Photos from the image-classification dataset "Final_Spinach_NPK_Dataset_Clean" in the GitHub repository rajsinghkog/hydrophonic_system. Its 4 classes are: healthy, nitrogen deficiency, phosphorus deficiency, potassium deficiency.

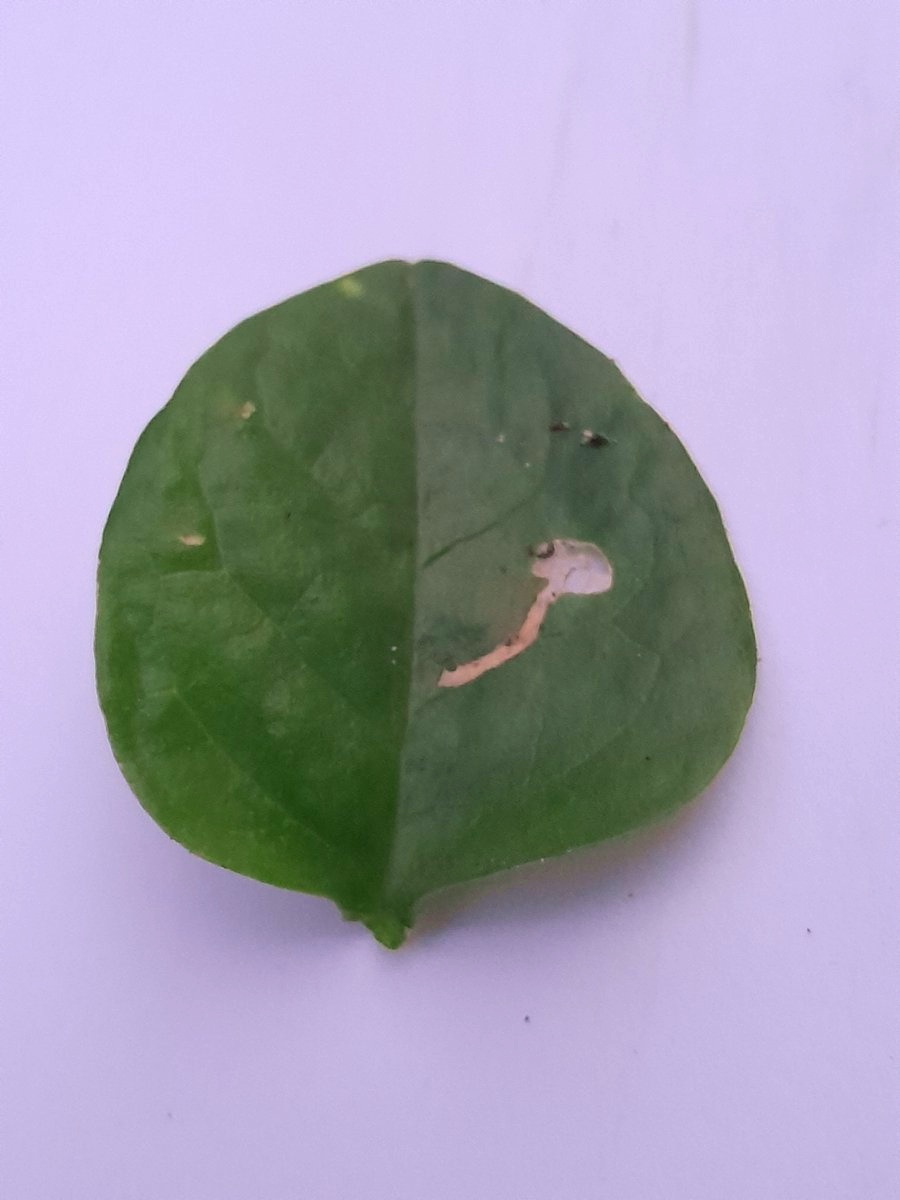
Label: phosphorus deficiency

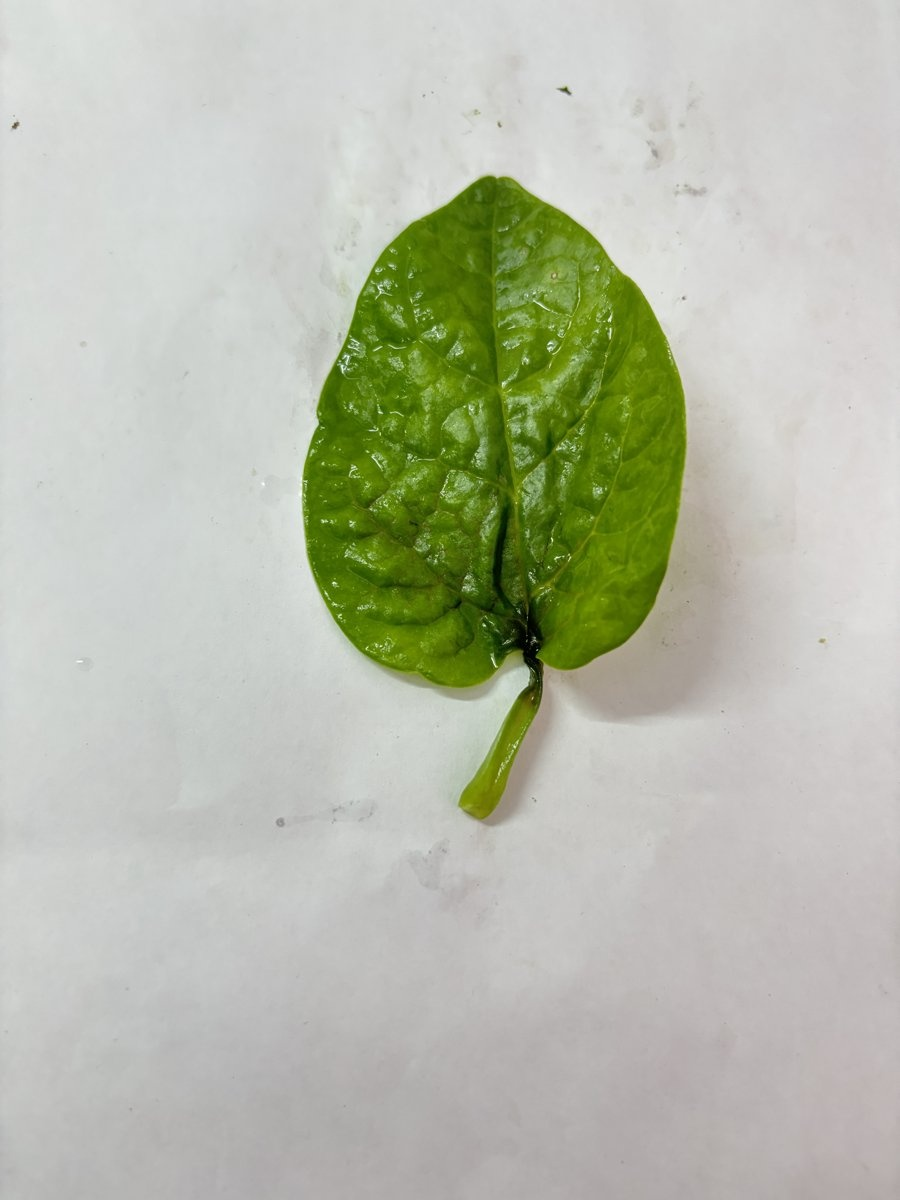
Label: healthy

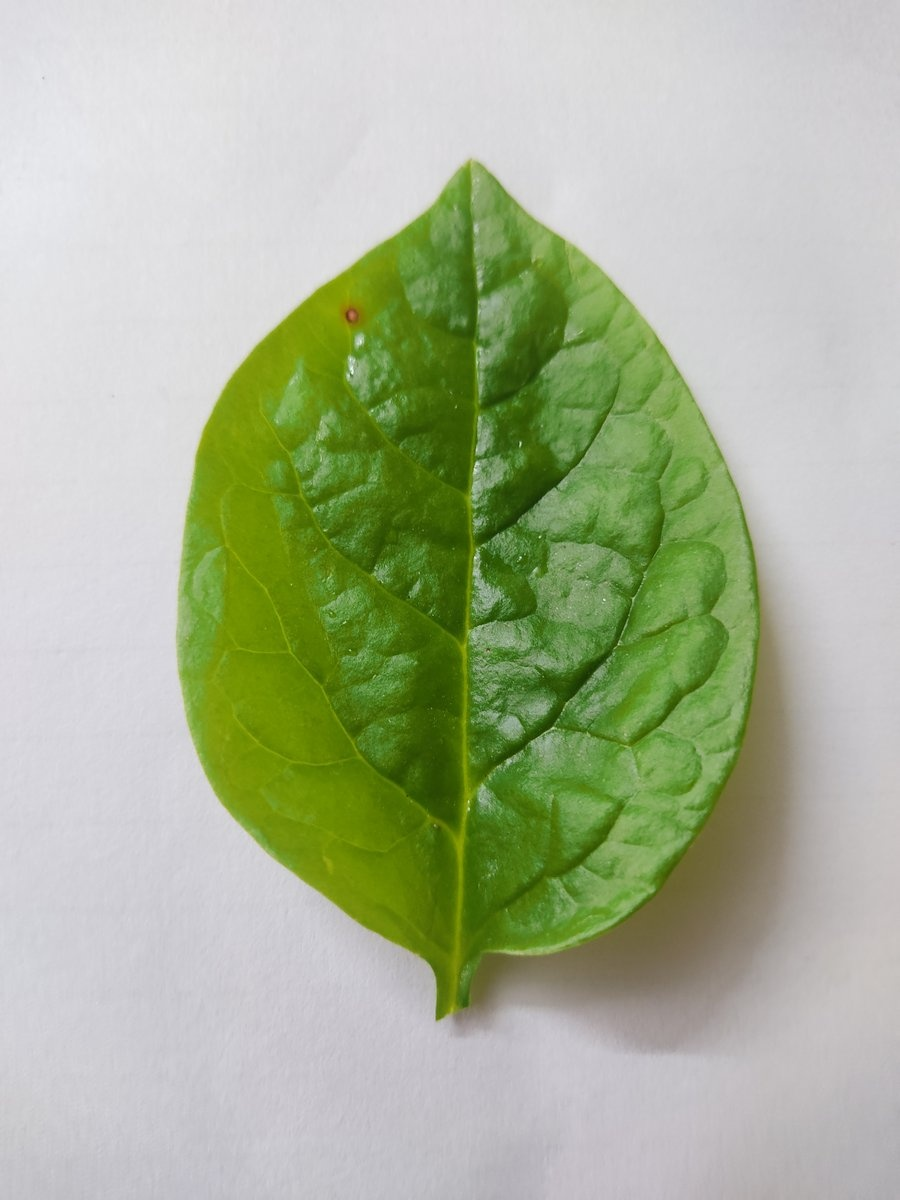
Label: potassium deficiency

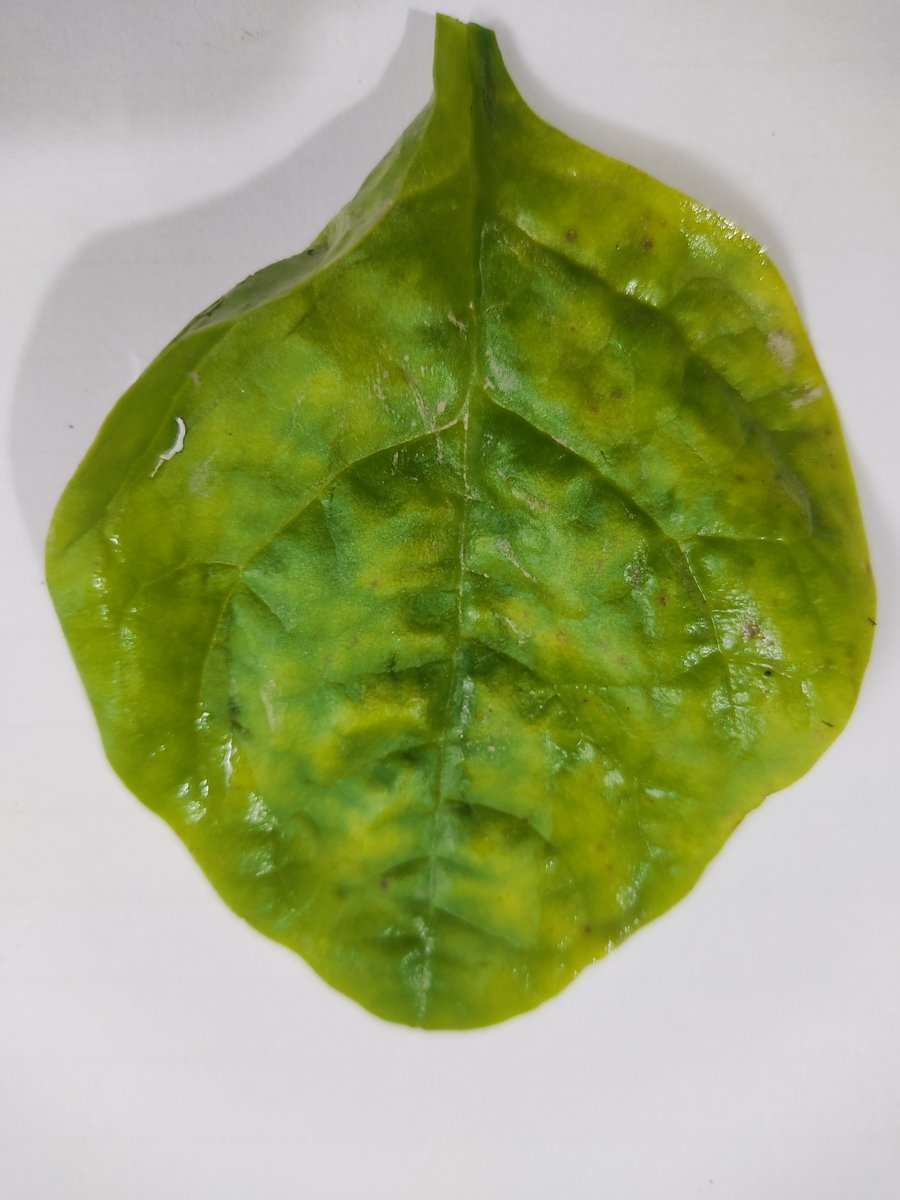
Label: nitrogen deficiency

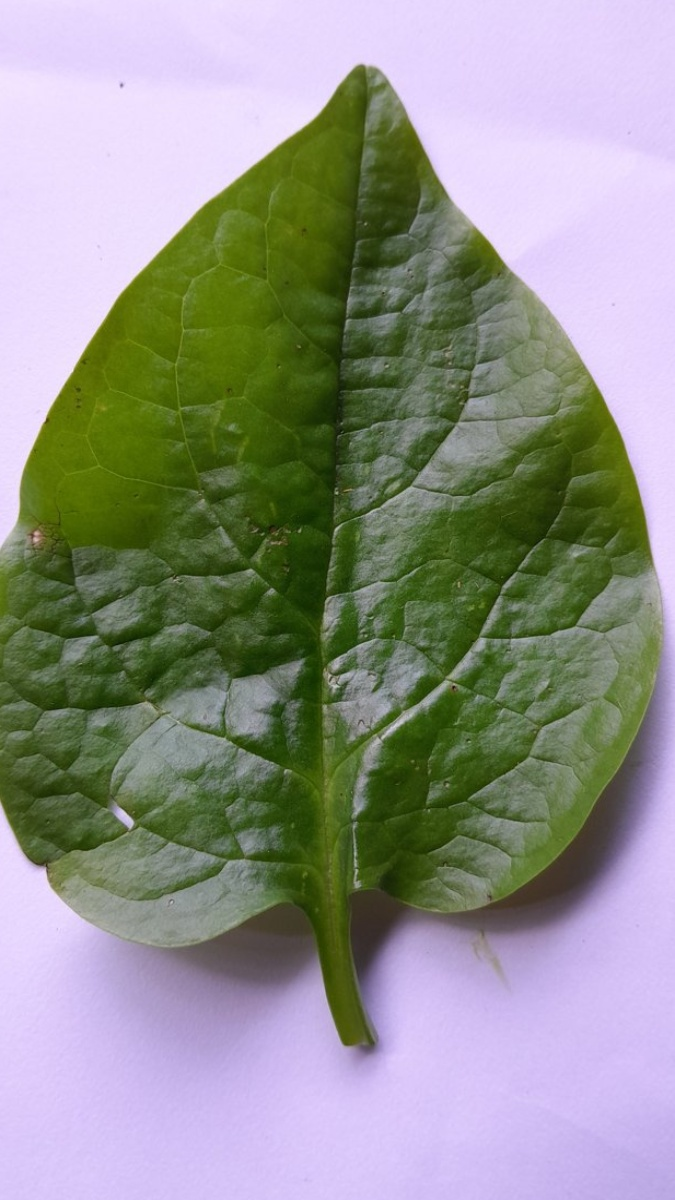
Label: phosphorus deficiency

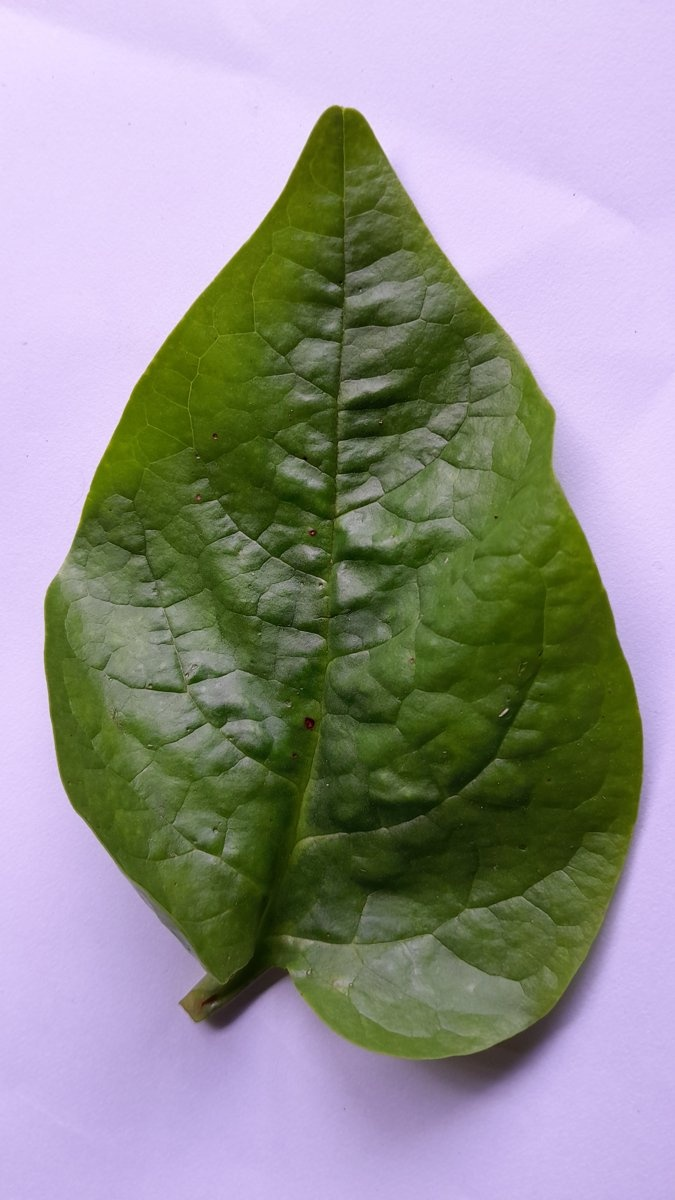
Label: healthy
